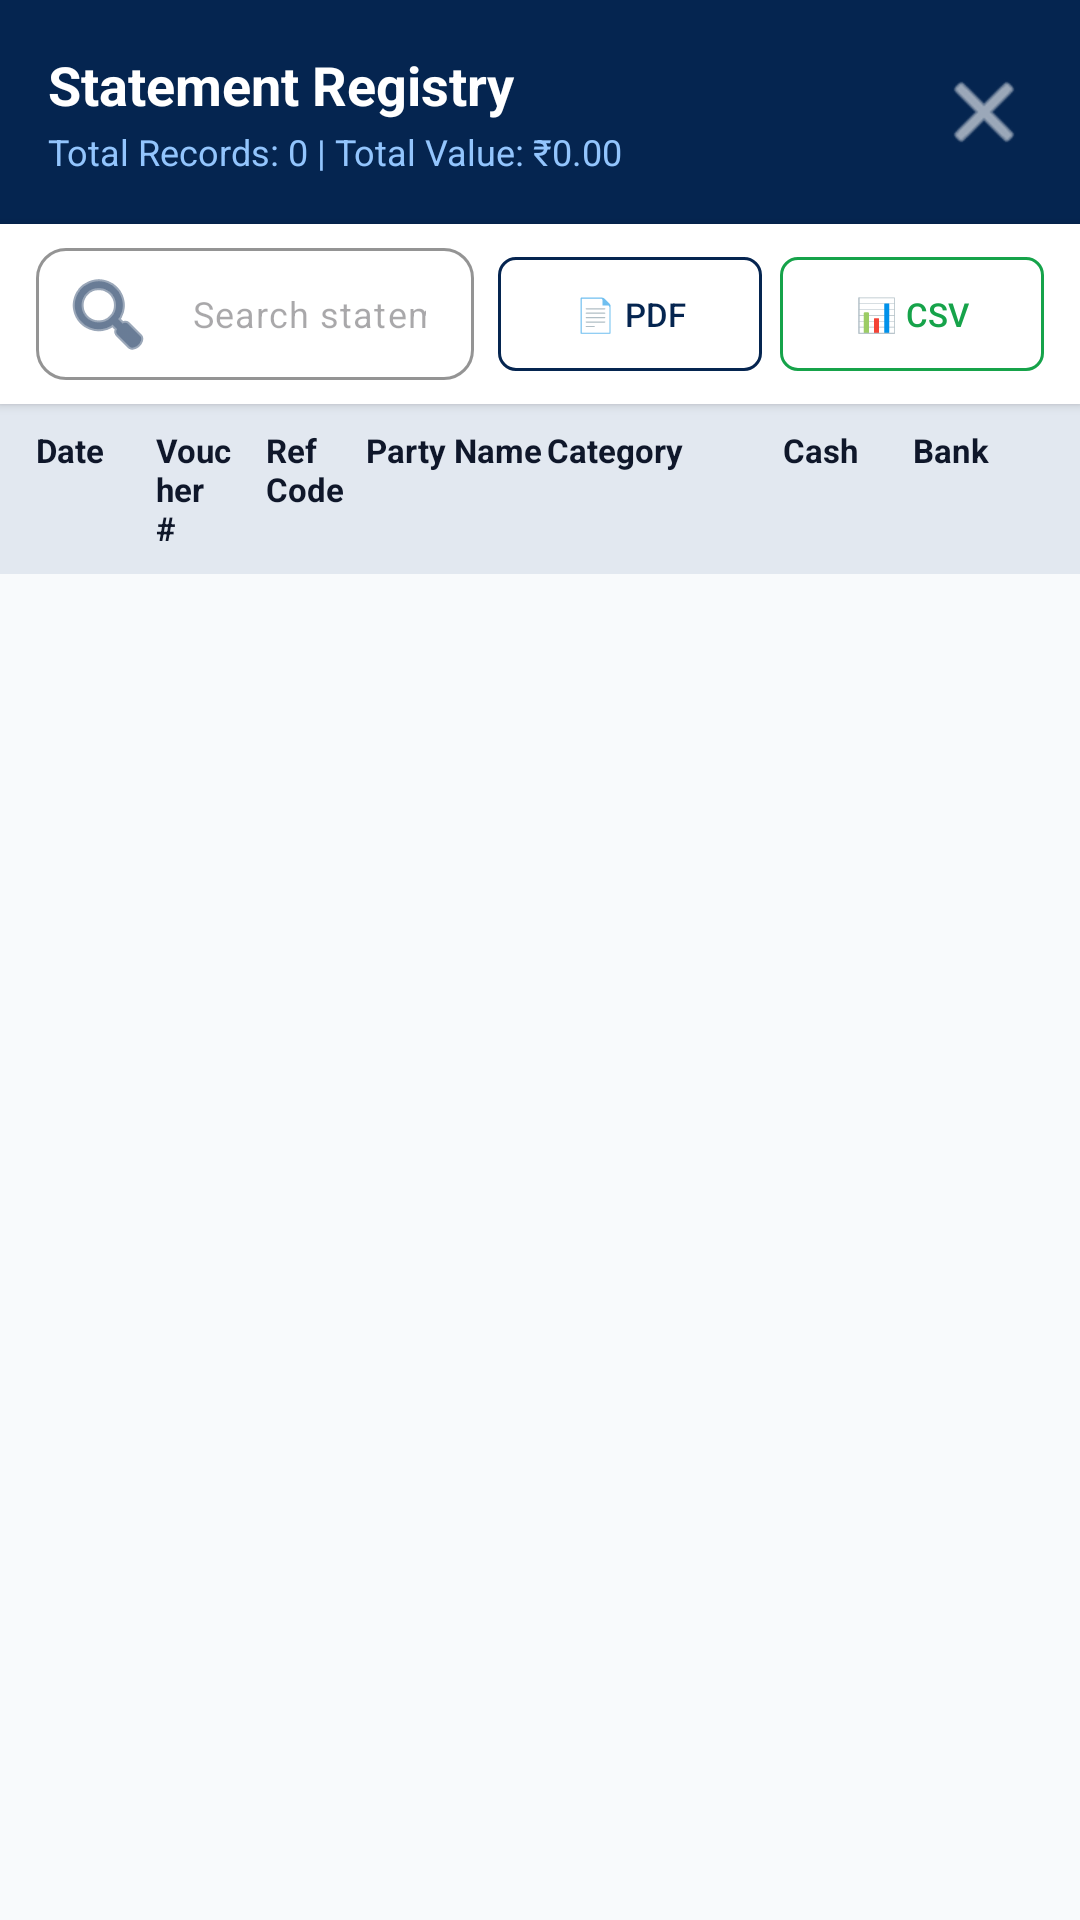

Here is an Android app screen rendered from its layout file. Give the layout XML and the strings, colors and styles it references.
<!-- AndroidManifest.xml: application theme Theme.Finmac -->
<!-- res/layout/dialog_cashbook_full_view_sheet.xml -->
<?xml version="1.0" encoding="utf-8"?>
<LinearLayout xmlns:android="http://schemas.android.com/apk/res/android"
    xmlns:app="http://schemas.android.com/apk/res-auto"
    xmlns:tools="http://schemas.android.com/tools"
    android:layout_width="match_parent"
    android:layout_height="match_parent"
    android:background="#F8FAFC"
    android:orientation="vertical">

    
    <RelativeLayout
        android:layout_width="match_parent"
        android:layout_height="wrap_content"
        android:background="#052550"
        android:paddingHorizontal="16dp"
        android:paddingVertical="16dp">

        <LinearLayout
            android:layout_width="wrap_content"
            android:layout_height="wrap_content"
            android:layout_alignParentStart="true"
            android:orientation="vertical">

            <TextView
                android:id="@+id/lblFullViewSheetTitle"
                android:layout_width="wrap_content"
                android:layout_height="wrap_content"
                android:text="Statement Registry"
                android:textColor="#FFFFFF"
                android:textSize="18sp"
                android:textStyle="bold" />

            <TextView
                android:id="@+id/lblFullViewSheetSubtitle"
                android:layout_width="wrap_content"
                android:layout_height="wrap_content"
                android:layout_marginTop="2dp"
                android:text="Total Records: 0 | Total Value: ₹0.00"
                android:textColor="#93C5FD"
                android:textSize="12sp" />
        </LinearLayout>

        <ImageButton
            android:id="@+id/btnCloseFullViewSheet"
            android:layout_width="32dp"
            android:layout_height="32dp"
            android:layout_alignParentEnd="true"
            android:layout_centerVertical="true"
            android:background="?attr/selectableItemBackgroundBorderless"
            android:src="@android:drawable/ic_menu_close_clear_cancel"
            app:tint="#FFFFFF" />
    </RelativeLayout>

    
    <LinearLayout
        android:layout_width="match_parent"
        android:layout_height="wrap_content"
        android:background="#FFFFFF"
        android:elevation="2dp"
        android:gravity="center_vertical"
        android:orientation="horizontal"
        android:paddingHorizontal="12dp"
        android:paddingVertical="8dp">

        <com.google.android.material.textfield.TextInputLayout
            style="@style/Widget.Material3.TextInputLayout.OutlinedBox"
            android:layout_width="0dp"
            android:layout_height="44dp"
            android:layout_weight="1"
            app:boxCornerRadiusBottomEnd="10dp"
            app:boxCornerRadiusBottomStart="10dp"
            app:boxCornerRadiusTopEnd="10dp"
            app:boxCornerRadiusTopStart="10dp"
            app:boxStrokeColor="#052550"
            app:hintEnabled="false"
            app:startIconDrawable="@android:drawable/ic_menu_search"
            app:startIconTint="#052550">

            <com.google.android.material.textfield.TextInputEditText
                android:id="@+id/txtFullViewSearch"
                android:layout_width="match_parent"
                android:layout_height="match_parent"
                android:background="@null"
                android:hint="Search statement records..."
                android:imeOptions="actionSearch"
                android:inputType="text"
                android:paddingVertical="0dp"
                android:textColor="#0F172A"
                android:textSize="12sp" />
        </com.google.android.material.textfield.TextInputLayout>

        <com.google.android.material.button.MaterialButton
            android:id="@+id/btnFullExportPdf"
            style="@style/Widget.Material3.Button.OutlinedButton"
            android:layout_width="wrap_content"
            android:layout_height="38dp"
            android:layout_marginStart="8dp"
            android:insetTop="0dp"
            android:insetBottom="0dp"
            android:paddingHorizontal="10dp"
            android:paddingVertical="0dp"
            android:text="📄 PDF"
            android:textColor="#052550"
            android:textSize="11sp"
            app:cornerRadius="6dp"
            app:strokeColor="#052550"
            app:strokeWidth="1dp" />

        <com.google.android.material.button.MaterialButton
            android:id="@+id/btnFullExportCsv"
            style="@style/Widget.Material3.Button.OutlinedButton"
            android:layout_width="wrap_content"
            android:layout_height="38dp"
            android:layout_marginStart="6dp"
            android:insetTop="0dp"
            android:insetBottom="0dp"
            android:paddingHorizontal="10dp"
            android:paddingVertical="0dp"
            android:text="📊 CSV"
            android:textColor="#16A34A"
            android:textSize="11sp"
            app:cornerRadius="6dp"
            app:strokeColor="#16A34A"
            app:strokeWidth="1dp" />
    </LinearLayout>

    
    <LinearLayout
        android:id="@+id/containerFullTableHeader"
        android:layout_width="match_parent"
        android:layout_height="wrap_content"
        android:background="#E2E8F0"
        android:orientation="horizontal"
        android:paddingHorizontal="12dp"
        android:paddingVertical="8dp">

        <TextView
            android:id="@+id/lblColDate"
            android:layout_width="0dp"
            android:layout_height="wrap_content"
            android:layout_weight="1.2"
            android:text="Date"
            android:textColor="#0F172A"
            android:textSize="11sp"
            android:textStyle="bold" />

        <TextView
            android:id="@+id/lblColVoucher"
            android:layout_width="0dp"
            android:layout_height="wrap_content"
            android:layout_weight="1.1"
            android:text="Voucher #"
            android:textColor="#0F172A"
            android:textSize="11sp"
            android:textStyle="bold" />

        <TextView
            android:id="@+id/lblColEntity"
            android:layout_width="0dp"
            android:layout_height="wrap_content"
            android:layout_weight="1"
            android:text="Ref Code"
            android:textColor="#0F172A"
            android:textSize="11sp"
            android:textStyle="bold" />

        <TextView
            android:id="@+id/lblColParty"
            android:layout_width="0dp"
            android:layout_height="wrap_content"
            android:layout_weight="1.8"
            android:text="Party Name"
            android:textColor="#0F172A"
            android:textSize="11sp"
            android:textStyle="bold" />

        <TextView
            android:id="@+id/lblColCategory"
            android:layout_width="0dp"
            android:layout_height="wrap_content"
            android:layout_weight="1.8"
            android:text="Category"
            android:textColor="#0F172A"
            android:textSize="11sp"
            android:textStyle="bold" />

        <TextView
            android:id="@+id/lblColCash"
            android:layout_width="0dp"
            android:layout_height="wrap_content"
            android:layout_weight="1.3"
            android:gravity="end"
            android:text="Cash"
            android:textColor="#0F172A"
            android:textSize="11sp"
            android:textStyle="bold" />

        <TextView
            android:id="@+id/lblColBank"
            android:layout_width="0dp"
            android:layout_height="wrap_content"
            android:layout_weight="1.3"
            android:gravity="end"
            android:text="Bank"
            android:textColor="#0F172A"
            android:textSize="11sp"
            android:textStyle="bold" />

        <Space
            android:layout_width="18dp"
            android:layout_height="wrap_content" />
    </LinearLayout>

    
    <androidx.recyclerview.widget.RecyclerView
        android:id="@+id/rvFullStatementTable"
        android:layout_width="match_parent"
        android:layout_height="0dp"
        android:layout_weight="1"
        android:clipToPadding="false"
        android:paddingBottom="16dp"
        tools:listitem="@layout/item_cashbook_receipt_row" />

</LinearLayout>
<!-- res/layout/item_cashbook_receipt_row.xml (included above) -->
<?xml version="1.0" encoding="utf-8"?>
<LinearLayout xmlns:android="http://schemas.android.com/apk/res/android"
    xmlns:app="http://schemas.android.com/apk/res-auto"
    android:layout_width="match_parent"
    android:layout_height="wrap_content"
    android:background="?attr/selectableItemBackground"
    android:clickable="true"
    android:focusable="true"
    android:gravity="center_vertical"
    android:orientation="horizontal"
    android:paddingHorizontal="10dp"
    android:paddingVertical="10dp">

    <TextView
        android:id="@+id/txtRowDate"
        android:layout_width="0dp"
        android:layout_height="wrap_content"
        android:layout_weight="1.2"
        android:ellipsize="end"
        android:singleLine="true"
        android:text="2026-06-04"
        android:textColor="#475569"
        android:textSize="11sp" />

    <TextView
        android:id="@+id/txtRowInvoice"
        android:layout_width="0dp"
        android:layout_height="wrap_content"
        android:layout_weight="1.1"
        android:ellipsize="end"
        android:singleLine="true"
        android:text="0002"
        android:textColor="#065F46"
        android:textSize="11sp"
        android:textStyle="bold" />

    <TextView
        android:id="@+id/txtRowFlat"
        android:layout_width="0dp"
        android:layout_height="wrap_content"
        android:layout_weight="1"
        android:ellipsize="end"
        android:singleLine="true"
        android:text="22"
        android:textColor="#1E293B"
        android:textSize="11sp" />

    <TextView
        android:id="@+id/txtRowMember"
        android:layout_width="0dp"
        android:layout_height="wrap_content"
        android:layout_weight="1.8"
        android:ellipsize="end"
        android:singleLine="true"
        android:text="Prem Yerunkar"
        android:textColor="#0F172A"
        android:textSize="11sp"
        android:textStyle="bold" />

    <TextView
        android:id="@+id/txtRowCategory"
        android:layout_width="0dp"
        android:layout_height="wrap_content"
        android:layout_weight="1.8"
        android:ellipsize="end"
        android:singleLine="true"
        android:text="Share Capital"
        android:textColor="#475569"
        android:textSize="11sp" />

    <TextView
        android:id="@+id/txtRowCashCr"
        android:layout_width="0dp"
        android:layout_height="wrap_content"
        android:layout_weight="1.3"
        android:gravity="end"
        android:text="₹0.00"
        android:textColor="#16A34A"
        android:textSize="11sp"
        android:textStyle="bold" />

    <TextView
        android:id="@+id/txtRowBankCr"
        android:layout_width="0dp"
        android:layout_height="wrap_content"
        android:layout_weight="1.3"
        android:gravity="end"
        android:text="₹18.32"
        android:textColor="#0284C7"
        android:textSize="11sp"
        android:textStyle="bold" />

    <ImageView
        android:layout_width="14dp"
        android:layout_height="14dp"
        android:layout_marginStart="4dp"
        android:rotation="180"
        android:src="@drawable/abc_ic_ab_back_material"
        app:tint="#94A3B8" />

</LinearLayout>
<!-- resources referenced by this layout -->
<resources>
  <style name="Theme.Finmac" parent="Base.Theme.Finmac" />
  <style name="Base.Theme.Finmac" parent="Theme.Material3.DayNight.NoActionBar">
          
          <item name="android:statusBarColor">@color/status_bar_navy</item>
          <item name="android:windowDrawsSystemBarBackgrounds">true</item>
          <item name="android:windowLightStatusBar">false</item>
  
          
          <item name="colorPrimary">@color/status_bar_navy</item>
          <item name="colorSecondary">@color/status_bar_navy</item>
          <item name="colorSurface">#FFFFFF</item>
          <item name="colorOnSurface">#0F172A</item>
          <item name="colorOnPrimary">#FFFFFF</item>
          <item name="android:colorBackground">#F8FAFC</item>
          <item name="android:textColorPrimary">#0F172A</item>
          <item name="android:textColorSecondary">#64748B</item>
  
          
          <item name="colorOnSurfaceVariant">#64748B</item>
          <item name="colorSurfaceVariant">#E2E8F0</item>
  
          
          <item name="textInputStyle">@style/CustomTextInputLayoutTheme</item>
      </style>
  <color name="status_bar_navy">#052550</color>
  <style name="CustomTextInputLayoutTheme" parent="Widget.Material3.TextInputLayout.OutlinedBox">
          <item name="boxStrokeColor">@color/status_bar_navy</item>
          <item name="hintTextColor">#64748B</item>
          <item name="boxStrokeWidth">1.5dp</item>
          <item name="boxStrokeWidthFocused">2dp</item>
          <item name="boxBackgroundColor">#FFFFFF</item>
      </style>
</resources>
